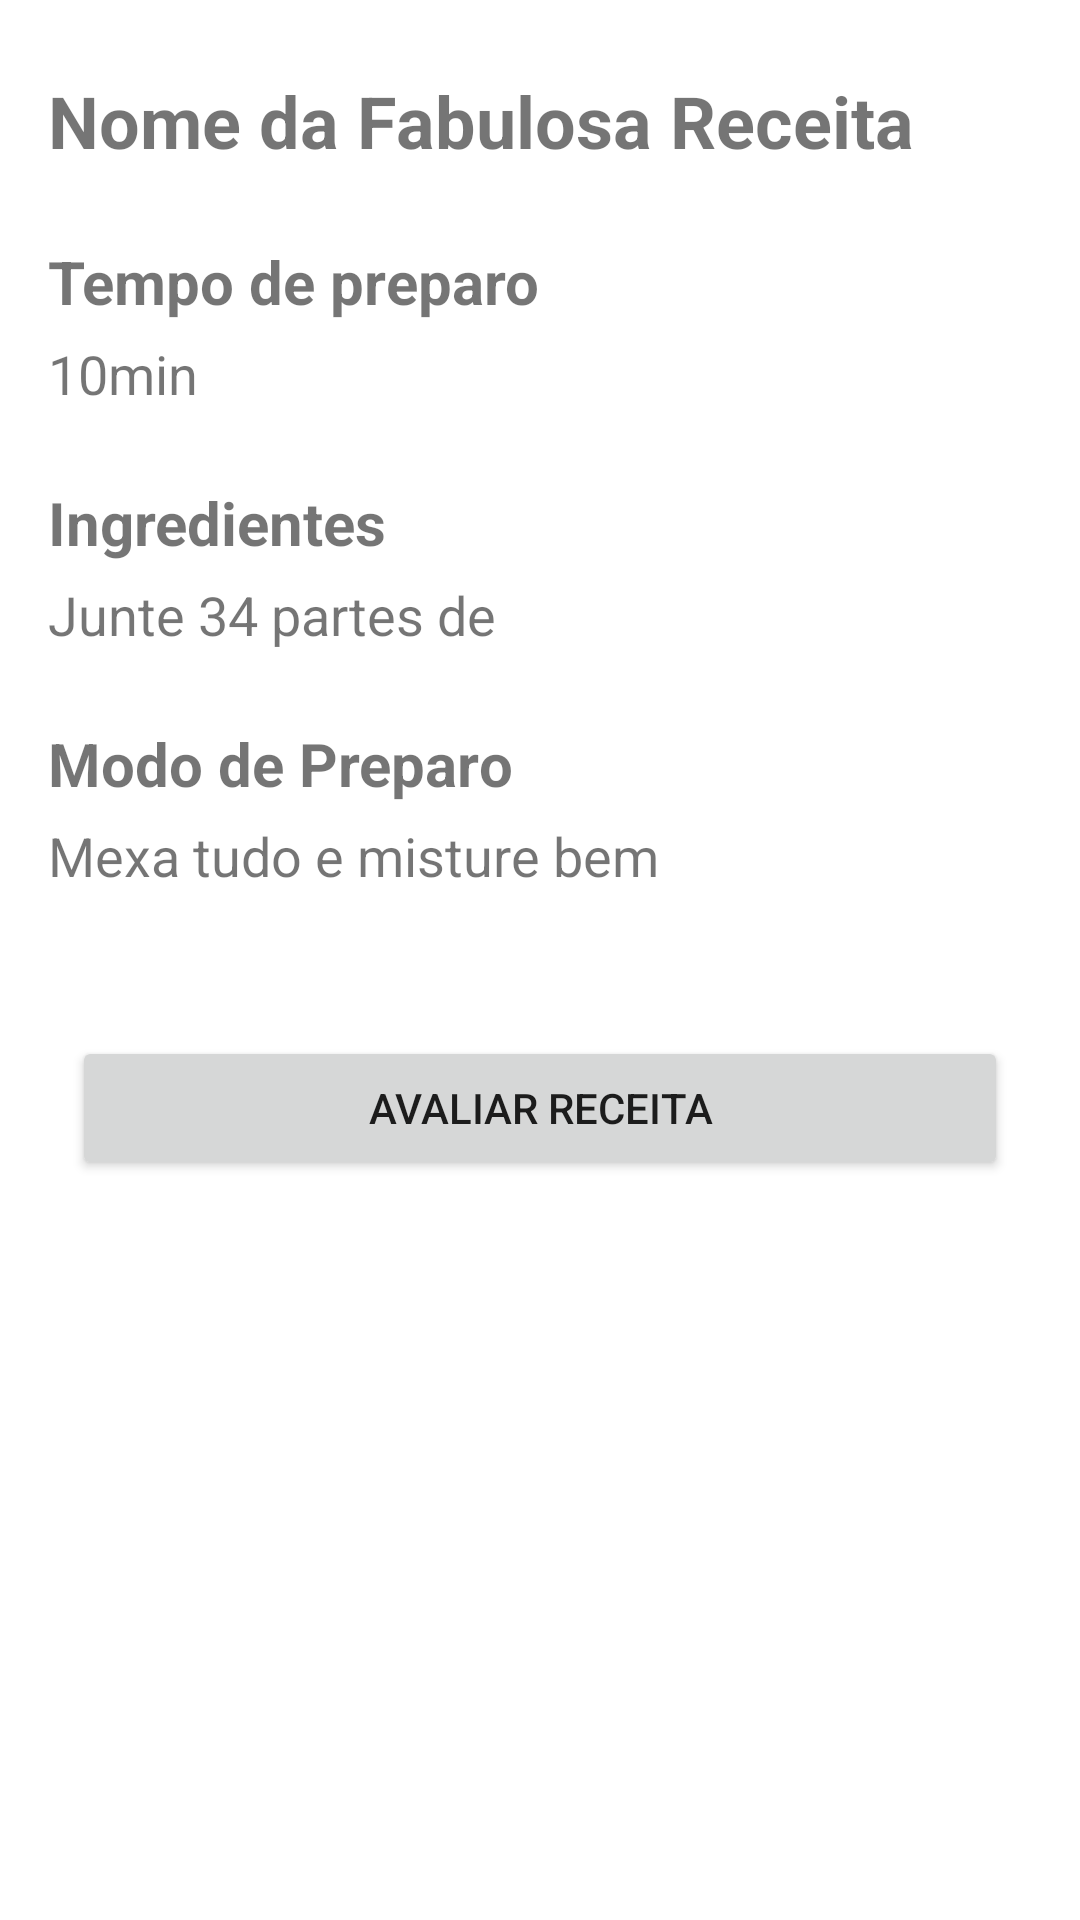

Reconstruct the res/layout file that produces this screen, plus the resources it refers to.
<!-- AndroidManifest.xml: application theme Theme.ListaMagica -->
<!-- res/layout/fragment_view_receita.xml -->
<?xml version="1.0" encoding="utf-8"?>
<ScrollView xmlns:android="http://schemas.android.com/apk/res/android"
    xmlns:tools="http://schemas.android.com/tools"
    xmlns:app="http://schemas.android.com/apk/res-auto"
    android:layout_width="match_parent"
    android:layout_height="match_parent"
    tools:context=".fragments.ViewReceitaFragment">

<LinearLayout
    android:layout_width="match_parent"
    android:layout_height="match_parent"
    android:orientation="vertical">

    <TextView
        android:id="@+id/tv_nome_receita"
        android:layout_width="match_parent"
        android:layout_height="wrap_content"
        android:layout_marginHorizontal="16dp"
        android:layout_marginTop="24dp"
        android:textSize="24sp"
        android:textStyle="bold"
        android:text="Nome da Fabulosa Receita" />

    <TextView
        android:layout_width="match_parent"
        android:layout_height="wrap_content"
        android:layout_marginHorizontal="16dp"
        android:layout_marginTop="24dp"
        android:textStyle="bold"
        android:textSize="20sp"
        android:text="Tempo de preparo" />
    <TextView
        android:id="@+id/tv_tempo_preparo"
        android:layout_width="match_parent"
        android:layout_height="wrap_content"
        android:layout_marginHorizontal="16dp"
        android:layout_marginTop="5dp"
        android:textSize="18sp"
        android:text="10min" />

    <TextView
        android:layout_width="match_parent"
        android:layout_height="wrap_content"
        android:layout_marginHorizontal="16dp"
        android:layout_marginTop="24dp"
        android:textSize="20sp"
        android:textStyle="bold"
        android:text="Ingredientes" />
    <TextView
        android:id="@+id/tv_ingredientes"
        android:layout_width="match_parent"
        android:layout_height="wrap_content"
        android:layout_marginHorizontal="16dp"
        android:layout_marginTop="5dp"
        android:textSize="18sp"
        android:text="Junte 34 partes de " />

    <TextView
        android:layout_width="match_parent"
        android:layout_height="wrap_content"
        android:layout_marginHorizontal="16dp"
        android:layout_marginTop="24dp"
        android:textSize="20sp"
        android:textStyle="bold"
        android:text="Modo de Preparo" />
    <TextView
        android:id="@+id/tv_modo_preparo"
        android:layout_width="match_parent"
        android:layout_height="wrap_content"
        android:layout_marginHorizontal="16dp"
        android:layout_marginTop="5dp"
        android:textSize="18sp"
        android:text="Mexa tudo e misture bem" />

    <Button
        android:id="@+id/btn_avaliar"
        android:layout_width="match_parent"
        android:layout_height="wrap_content"
        android:layout_marginHorizontal="24dp"
        android:layout_marginTop="48dp"
        android:text="Avaliar Receita" />

    <androidx.recyclerview.widget.RecyclerView
        android:id="@+id/rv_avaliacoes"
        android:layout_width="match_parent"
        android:layout_height="match_parent"
        android:layout_marginTop="12dp"/>

</LinearLayout>

</ScrollView>
<!-- resources referenced by this layout -->
<resources>
  <style name="Theme.ListaMagica" parent="Theme.MaterialComponents.DayNight.DarkActionBar">
          
          <item name="colorPrimary">@color/purple_500</item>
          <item name="colorPrimaryVariant">@color/purple_700</item>
          <item name="colorOnPrimary">@color/white</item>
          
          <item name="colorSecondary">@color/teal_200</item>
          <item name="colorSecondaryVariant">@color/teal_700</item>
          <item name="colorOnSecondary">@color/black</item>
          
          <item name="android:statusBarColor">?attr/colorPrimaryVariant</item>
          
      </style>
  <color name="purple_500">#FF6200EE</color>
  <color name="purple_700">#FF3700B3</color>
  <color name="white">#FFFFFFFF</color>
  <color name="teal_200">#FF03DAC5</color>
  <color name="teal_700">#FF018786</color>
  <color name="black">#FF000000</color>
</resources>
